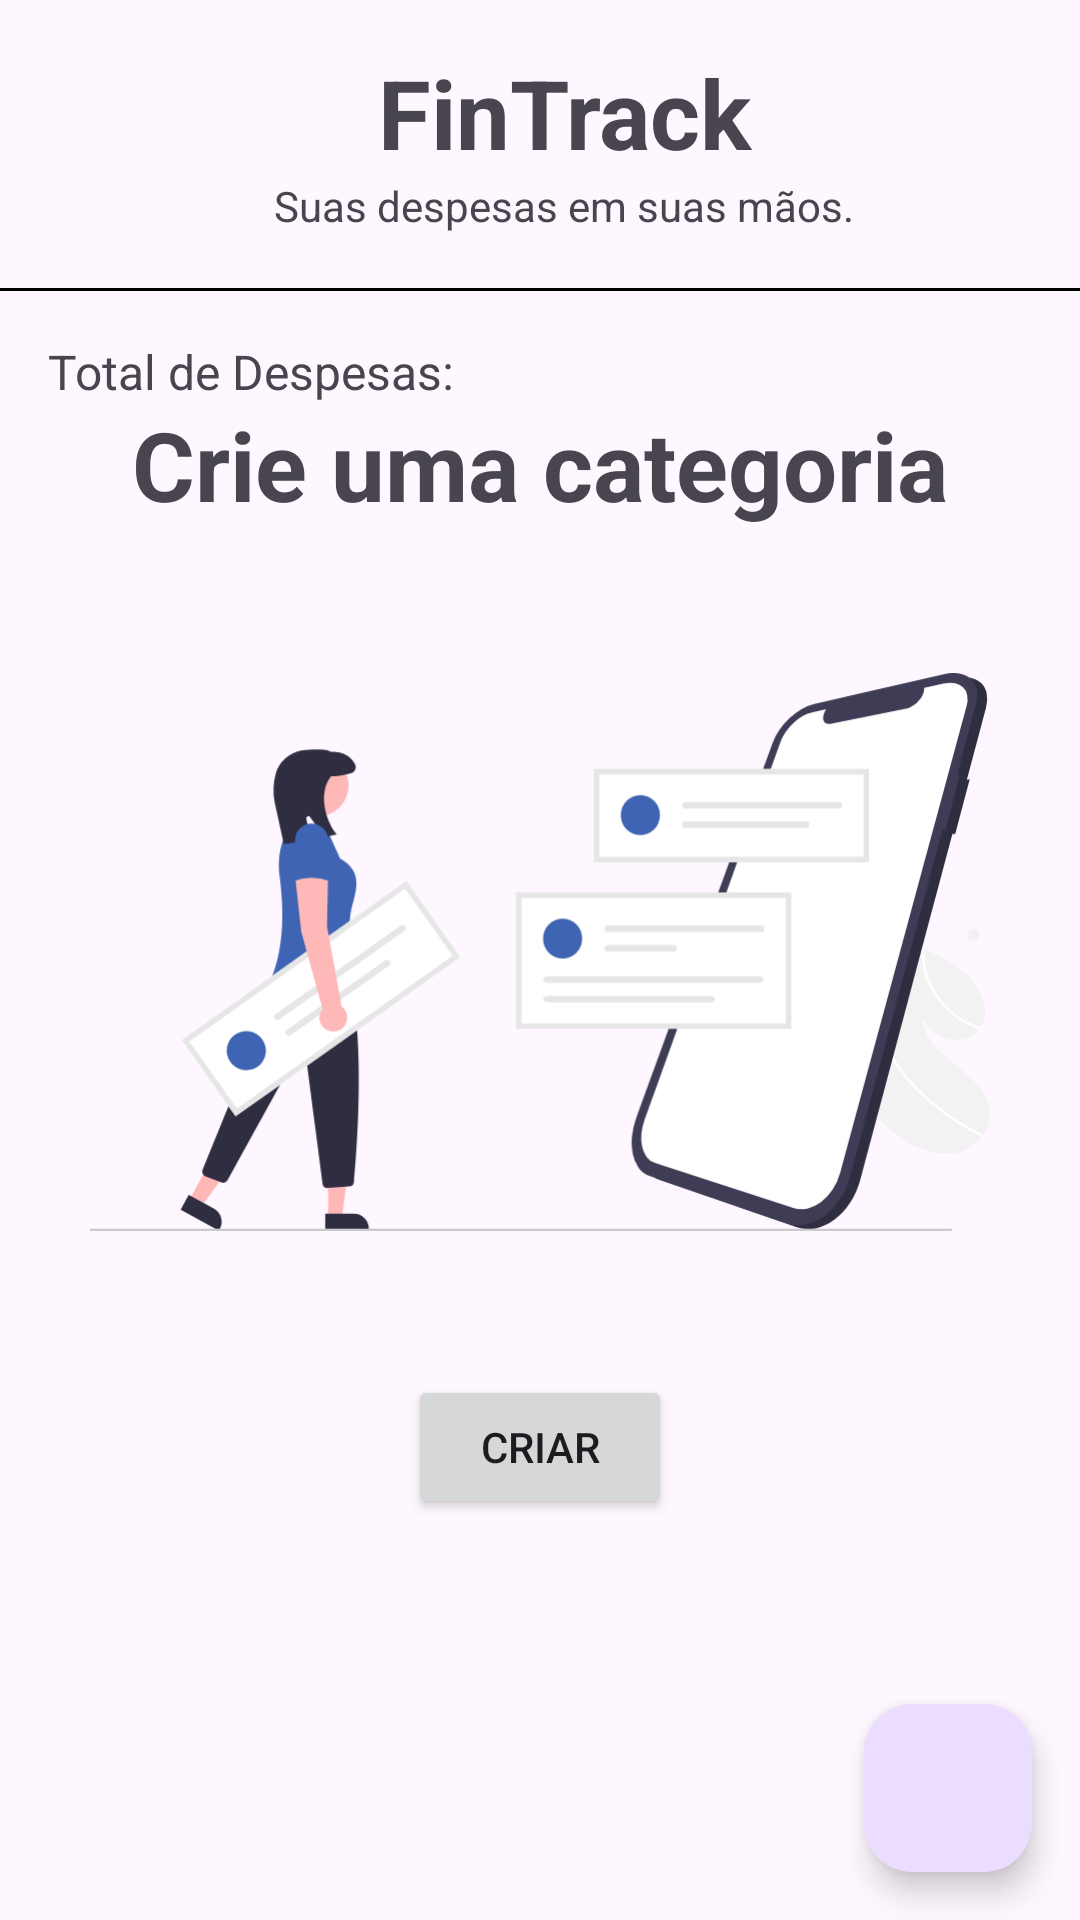

Reconstruct the res/layout file that produces this screen, plus the resources it refers to.
<!-- AndroidManifest.xml: application theme Theme.FinTrack -->
<!-- res/layout/activity_main.xml -->
<?xml version="1.0" encoding="utf-8"?>
<androidx.constraintlayout.widget.ConstraintLayout xmlns:android="http://schemas.android.com/apk/res/android"
    xmlns:app="http://schemas.android.com/apk/res-auto"
    xmlns:tools="http://schemas.android.com/tools"
    android:id="@+id/main"
    android:layout_width="match_parent"
    android:layout_height="match_parent"
    tools:context=".MainActivity">

    <TextView
        android:id="@+id/textView2"
        android:layout_width="match_parent"
        android:layout_height="wrap_content"
        android:layout_marginStart="16dp"
        android:layout_marginTop="16dp"
        android:text="FinTrack"
        android:textAlignment="center"
        android:textSize="32sp"
        android:textStyle="bold"
        app:layout_constraintEnd_toEndOf="parent"
        app:layout_constraintStart_toStartOf="parent"
        app:layout_constraintTop_toTopOf="parent" />

    <TextView
        android:id="@+id/textView"
        android:layout_width="match_parent"
        android:layout_height="wrap_content"
        android:layout_marginStart="16dp"
        android:text="Suas despesas em suas mãos."
        android:textAlignment="center"
        app:layout_constraintEnd_toEndOf="parent"
        app:layout_constraintStart_toStartOf="parent"
        app:layout_constraintTop_toBottomOf="@+id/textView2" />

    <View
        android:id="@+id/separator"
        android:layout_width="match_parent"
        android:layout_height="1dp"
        android:layout_marginTop="18dp"
        android:background="@color/black"
        app:layout_constraintEnd_toEndOf="parent"
        app:layout_constraintStart_toStartOf="parent"
        app:layout_constraintTop_toBottomOf="@+id/textView" />

    <TextView
        android:id="@+id/tv_totalSpent"
        android:layout_width="match_parent"
        android:layout_height="wrap_content"
        android:layout_marginStart="16dp"
        android:layout_marginTop="16dp"
        android:text="Total de Despesas:"
        android:textSize="16sp"
        app:layout_constraintTop_toBottomOf="@+id/separator" />

    <TextView
        android:id="@+id/tv_total_spent"
        android:layout_width="match_parent"
        android:layout_height="wrap_content"
        android:layout_marginStart="16dp"
        android:textSize="22sp"
        android:textStyle="bold"
        app:layout_constraintEnd_toEndOf="parent"
        app:layout_constraintStart_toStartOf="@+id/tv_totalSpent"
        app:layout_constraintTop_toBottomOf="@+id/tv_totalSpent"
        tools:text="R$ 1.259,36" />


    <androidx.recyclerview.widget.RecyclerView
        android:id="@+id/rv_category"
        android:layout_width="0dp"
        android:layout_height="wrap_content"
        android:layout_margin="16dp"
        android:orientation="horizontal"
        app:layoutManager="androidx.recyclerview.widget.LinearLayoutManager"
        app:layout_constraintEnd_toEndOf="parent"
        app:layout_constraintStart_toStartOf="parent"
        app:layout_constraintTop_toBottomOf="@id/tv_total_spent"
        tools:listitem="@layout/item_category" />

    <androidx.recyclerview.widget.RecyclerView
        android:id="@+id/rv_list"
        android:layout_width="0dp"
        android:layout_height="wrap_content"
        android:layout_margin="16dp"
        app:layoutManager="androidx.recyclerview.widget.LinearLayoutManager"
        app:layout_constraintEnd_toEndOf="parent"
        app:layout_constraintStart_toStartOf="parent"
        app:layout_constraintTop_toBottomOf="@+id/rv_category"
        tools:listitem="@layout/item_list" />

    <LinearLayout
        android:id="@+id/ll_empty_view"
        android:layout_width="match_parent"
        android:layout_height="match_parent"
        android:orientation="vertical"
        android:gravity="center">

        <TextView

            android:layout_width="wrap_content"
            android:layout_height="wrap_content"
            android:gravity="center"
            android:layout_margin="16dp"
            android:textSize="32sp"
            android:text="@string/empty_category"
            android:textStyle="bold" />

        <ImageView
            android:layout_width="300dp"
            android:layout_height="250dp"
            android:src="@drawable/ic_empty_notification" />

        <Button
            android:id="@+id/btn_create_empty"
            android:layout_width="wrap_content"
            android:layout_height="wrap_content"
            android:layout_margin="16dp"
            android:text="@string/create" />

    </LinearLayout>

    <com.google.android.material.floatingactionbutton.FloatingActionButton
        android:id="@+id/fab_newExpense"
        android:layout_width="wrap_content"
        android:layout_height="wrap_content"
        android:layout_margin="16dp"
        android:src="@drawable/ic_baseline_add_24"
        app:layout_constraintBottom_toBottomOf="parent"
        app:layout_constraintEnd_toEndOf="parent" />

</androidx.constraintlayout.widget.ConstraintLayout>
<!-- res/layout/item_category.xml (included above) -->
<?xml version="1.0" encoding="utf-8"?>
<TextView xmlns:android="http://schemas.android.com/apk/res/android"
    android:id="@+id/tv_category"
    android:layout_width="wrap_content"
    android:layout_height="wrap_content"
    android:layout_margin="8dp"
    android:background="@drawable/filter_category_background"
    android:ellipsize="end"
    android:padding="8dp"
    android:singleLine="true"
    android:text="HOME"
    android:textSize="12sp"
    android:textStyle="bold"
    android:textColor="@drawable/filter_text_color">

</TextView>
<!-- res/layout/item_list.xml (included above) -->
<?xml version="1.0" encoding="utf-8"?>
<androidx.cardview.widget.CardView xmlns:android="http://schemas.android.com/apk/res/android"
    xmlns:app="http://schemas.android.com/apk/res-auto"
    xmlns:tools="http://schemas.android.com/tools"
    android:layout_width="match_parent"
    android:layout_height="wrap_content"
    android:layout_margin="8dp"
    android:backgroundTint="#E9E9E9"
    android:foreground="?android:selectableItemBackground"
    app:cardCornerRadius="10dp">

    <androidx.constraintlayout.widget.ConstraintLayout
        android:layout_width="match_parent"
        android:layout_height="wrap_content">

        <ImageView
            android:id="@+id/image"
            android:layout_width="30dp"
            android:layout_height="30dp"
            android:layout_margin="16dp"
            android:contentDescription="@null"
            app:layout_constraintBottom_toBottomOf="parent"
            app:layout_constraintStart_toStartOf="parent"
            app:layout_constraintTop_toTopOf="parent"
            tools:src="@drawable/ic_home" />

        <LinearLayout
            android:id="@+id/linearlayout"
            android:layout_width="0dp"
            android:layout_height="wrap_content"
            android:orientation="vertical"
            android:layout_margin="16dp"
            app:layout_constraintBottom_toBottomOf="@id/image"
            app:layout_constraintStart_toEndOf="@id/image"
            app:layout_constraintTop_toTopOf="@id/image">

            <TextView
                android:id="@+id/tv_category_name"
                android:layout_width="wrap_content"
                android:layout_height="wrap_content"
                android:text="HOME"
                android:textColor="@color/blue"
                android:textSize="10dp"
                android:textStyle="bold" />

            <TextView
                android:id="@+id/tv_spent_detail"
                android:layout_width="wrap_content"
                android:layout_height="wrap_content"
                android:text="Fatura Mensal"
                android:textColor="@color/black"
                android:textSize="16sp"
                android:textStyle="bold" />

        </LinearLayout>

        <TextView
            android:id="@+id/tv_value_amount"
            android:layout_width="52dp"
            android:layout_height="17dp"
            android:layout_marginStart="16dp"
            android:text="R$ 1000,00"
            android:textColor="@color/black"
            android:textSize="10dp"
            android:textStyle="bold"
            app:layout_constraintBottom_toBottomOf="@id/linearlayout"
            app:layout_constraintEnd_toEndOf="parent"
            app:layout_constraintStart_toEndOf="@id/linearlayout" />

    </androidx.constraintlayout.widget.ConstraintLayout>
</androidx.cardview.widget.CardView>
<!-- resources referenced by this layout -->
<resources>
  <color name="black">#FF000000</color>
  <color name="blue">#1A96F0</color>
  <!-- drawable filter_category_background (drawable) -->
  <?xml version="1.0" encoding="utf-8"?>
  <selector xmlns:android="http://schemas.android.com/apk/res/android">
      
      <item android:state_selected="true">
          <shape android:shape="rectangle">
              <solid android:color="@color/ocean_blue" />
              <corners android:radius="24dp" />
          </shape>
          <color android:color="@android:color/white"/>
      </item>
  
      
      <item>
          <shape android:shape="rectangle">
              <corners android:radius="24dp" />
              <stroke android:width="2dp" android:color="@color/ocean_blue" />
          </shape>
          <color android:color="@color/ocean_blue"/>
      </item>
  </selector>
  <!-- drawable filter_text_color (drawable) -->
  <?xml version="1.0" encoding="utf-8"?>
  <selector xmlns:android="http://schemas.android.com/apk/res/android">
      
      <item android:state_selected="true"
          android:color="@color/white" />
      
      <item android:color="@color/black" />
  
  </selector>
  <!-- drawable ic_empty_notification: vector/xml drawable (drawable, 12829 chars, omitted) -->
  <string name="create">Criar</string>
  <string name="empty_category">Crie uma categoria</string>
  <style name="Theme.FinTrack" parent="Base.Theme.FinTrack" />
  <color name="ocean_blue">#3F51B2</color>
  <color name="white">#FFFFFFFF</color>
  <style name="Base.Theme.FinTrack" parent="Theme.Material3.DayNight.NoActionBar">
          
          <item name="colorPrimary">@color/ocean_blue</item> --&gt;
      </style>
</resources>
